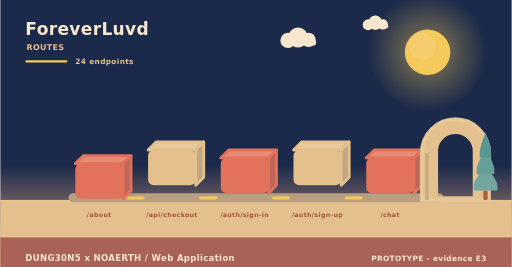
t = 0.00 s
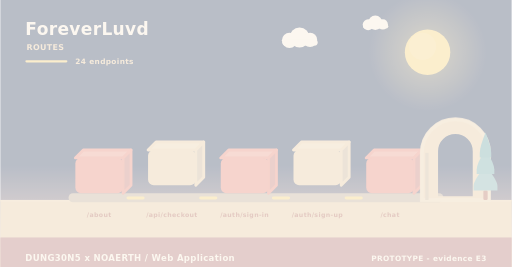
t = 2.00 s
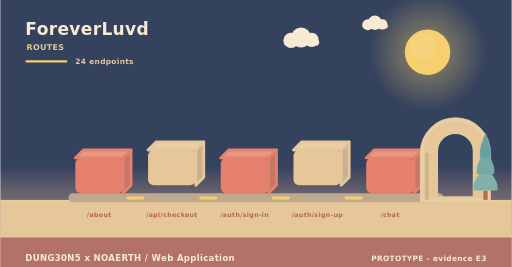
t = 3.98 s
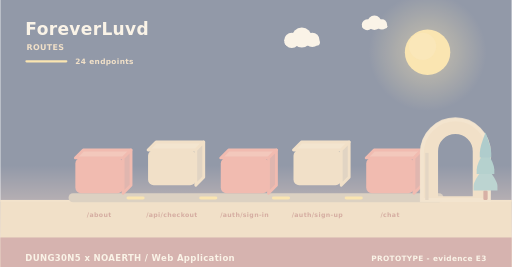
t = 4.98 s
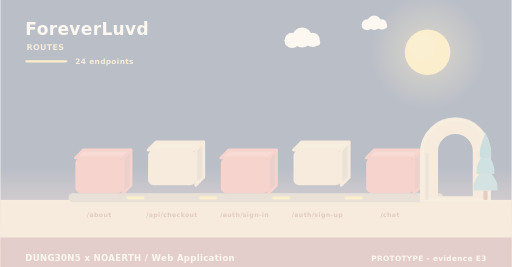
t = 5.40 s
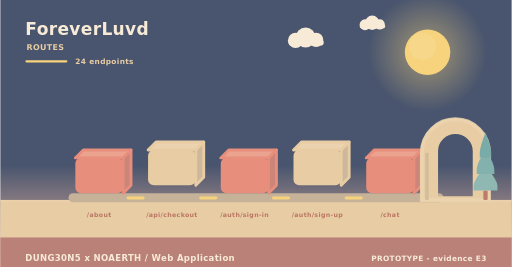
t = 10.00 s

The animated SVG that drew these frames (rendered in a browser with its animation timeline set to each time). Animation: 11 SMIL elements (animate=4,animateTransform=7); frames cover the first 10.00 s, repeats indefinitely.

<svg xmlns="http://www.w3.org/2000/svg" width="900" height="470" viewBox="0 0 900 470" role="img" aria-label="ForeverLuvd - how data moves"><linearGradient id="skyd" x1="0" y1="0" x2="0" y2="1"><stop offset="0" stop-color="#1b2a4a"/><stop offset="0.62" stop-color="#1b2a4a"/><stop offset="1" stop-color="#f3ad8a"/></linearGradient><rect width="900" height="470" fill="url(#skyd)"/><radialGradient id="sund"><stop offset="0.35" stop-color="#f5c95c" stop-opacity="0.34"/><stop offset="1" stop-color="#f5c95c" stop-opacity="0"/></radialGradient><circle cx="752" cy="92" r="104" fill="url(#sund)"/><circle cx="752" cy="92" r="40" fill="#f5c95c"/><circle cx="743.2" cy="81.6" r="24" fill="#f5d27e" opacity="0.5"/><g><circle cx="524" cy="66" r="17.64" fill="#f6e7ce"/><circle cx="506.36" cy="71.04" r="13.44" fill="#f6e7ce"/><circle cx="542.48" cy="70.2" r="12.6" fill="#f6e7ce"/><rect x="493.76" y="69.36" width="62.16" height="10.92" rx="5.46" fill="#f6e7ce"/><animateTransform attributeName="transform" type="translate" values="0 0;24 0;0 0" dur="36s" begin="0s" repeatCount="indefinite"/></g><g><circle cx="660" cy="40" r="12.6" fill="#f6e7ce"/><circle cx="647.4" cy="43.6" r="9.6" fill="#f6e7ce"/><circle cx="673.2" cy="43" r="9" fill="#f6e7ce"/><rect x="638.4" y="42.4" width="44.4" height="7.8" rx="3.9" fill="#f6e7ce"/><animateTransform attributeName="transform" type="translate" values="0 0;-18 0;0 0" dur="46s" begin="3s" repeatCount="indefinite"/></g><rect x="0" y="352" width="900" height="118" fill="#e3c08d"/><rect x="0" y="352" width="900" height="3" fill="#e6c596"/><text x="44" y="62" font-family="Verdana,DejaVu Sans,sans-serif" font-size="30" font-weight="700" letter-spacing="0.6" fill="#f6e7ce" text-anchor="start">ForeverLuvd</text><text x="46" y="88" font-family="Verdana,DejaVu Sans,sans-serif" font-size="14" font-weight="700" letter-spacing="0.6" fill="#e3c08d" text-anchor="start">ROUTES</text><rect x="44" y="106" width="74" height="4" rx="2" fill="#f5c95c"/><text x="132" y="112" font-family="Verdana,DejaVu Sans,sans-serif" font-size="13" font-weight="700" letter-spacing="0.6" fill="#e3c08d" text-anchor="start">24 endpoints</text><rect x="120" y="340" width="660" height="16" rx="8" fill="#b79f80"/><g><path d="M132,278 L216,278 L230,264 L146,264 Z" fill="#e68c74" stroke="#e2725b" stroke-width="5" stroke-linejoin="round"/><path d="M216,278 L230,264 L230,326 L216,340 Z" fill="#c06658" stroke="#e2725b" stroke-width="5" stroke-linejoin="round"/><rect x="132" y="278" width="84" height="62" rx="10" fill="#e2725b"/><animateTransform attributeName="transform" type="translate" values="0 10;0 0" dur="0.8s" begin="0s" fill="freeze"/></g><text x="174" y="382" font-family="Verdana,DejaVu Sans,sans-serif" font-size="11" font-weight="700" letter-spacing="0.6" fill="#a8543c" text-anchor="middle">/about</text><g><path d="M260,264 L344,264 L358,250 L274,250 Z" fill="#e7c99b" stroke="#e3c08d" stroke-width="5" stroke-linejoin="round"/><path d="M344,264 L358,250 L358,312 L344,326 Z" fill="#c1a682" stroke="#e3c08d" stroke-width="5" stroke-linejoin="round"/><rect x="260" y="264" width="84" height="62" rx="10" fill="#e3c08d"/><animateTransform attributeName="transform" type="translate" values="0 10;0 0" dur="0.8s" begin="0.26s" fill="freeze"/></g><text x="302" y="382" font-family="Verdana,DejaVu Sans,sans-serif" font-size="11" font-weight="700" letter-spacing="0.6" fill="#a8543c" text-anchor="middle">/api/checkout</text><rect x="222" y="346" width="32" height="5" rx="3" fill="#f5c95c"/><animate attributeName="opacity" values="0.3;1;0.3" dur="3.4s" begin="0.5s" repeatCount="indefinite"/><g><path d="M388,278 L472,278 L486,264 L402,264 Z" fill="#e68c74" stroke="#e2725b" stroke-width="5" stroke-linejoin="round"/><path d="M472,278 L486,264 L486,326 L472,340 Z" fill="#c06658" stroke="#e2725b" stroke-width="5" stroke-linejoin="round"/><rect x="388" y="278" width="84" height="62" rx="10" fill="#e2725b"/><animateTransform attributeName="transform" type="translate" values="0 10;0 0" dur="0.8s" begin="0.52s" fill="freeze"/></g><text x="430" y="382" font-family="Verdana,DejaVu Sans,sans-serif" font-size="11" font-weight="700" letter-spacing="0.6" fill="#a8543c" text-anchor="middle">/auth/sign-in</text><rect x="350" y="346" width="32" height="5" rx="3" fill="#f5c95c"/><animate attributeName="opacity" values="0.3;1;0.3" dur="3.4s" begin="1s" repeatCount="indefinite"/><g><path d="M516,264 L600,264 L614,250 L530,250 Z" fill="#e7c99b" stroke="#e3c08d" stroke-width="5" stroke-linejoin="round"/><path d="M600,264 L614,250 L614,312 L600,326 Z" fill="#c1a682" stroke="#e3c08d" stroke-width="5" stroke-linejoin="round"/><rect x="516" y="264" width="84" height="62" rx="10" fill="#e3c08d"/><animateTransform attributeName="transform" type="translate" values="0 10;0 0" dur="0.8s" begin="0.78s" fill="freeze"/></g><text x="558" y="382" font-family="Verdana,DejaVu Sans,sans-serif" font-size="11" font-weight="700" letter-spacing="0.6" fill="#a8543c" text-anchor="middle">/auth/sign-up</text><rect x="478" y="346" width="32" height="5" rx="3" fill="#f5c95c"/><animate attributeName="opacity" values="0.3;1;0.3" dur="3.4s" begin="1.5s" repeatCount="indefinite"/><g><path d="M644,278 L728,278 L742,264 L658,264 Z" fill="#e68c74" stroke="#e2725b" stroke-width="5" stroke-linejoin="round"/><path d="M728,278 L742,264 L742,326 L728,340 Z" fill="#c06658" stroke="#e2725b" stroke-width="5" stroke-linejoin="round"/><rect x="644" y="278" width="84" height="62" rx="10" fill="#e2725b"/><animateTransform attributeName="transform" type="translate" values="0 10;0 0" dur="0.8s" begin="1.04s" fill="freeze"/></g><text x="686" y="382" font-family="Verdana,DejaVu Sans,sans-serif" font-size="11" font-weight="700" letter-spacing="0.6" fill="#a8543c" text-anchor="middle">/chat</text><rect x="606" y="346" width="32" height="5" rx="3" fill="#f5c95c"/><animate attributeName="opacity" values="0.3;1;0.3" dur="3.4s" begin="2s" repeatCount="indefinite"/><path d="M742,352 L742,269.04 A59,59 0 0 1 860,269.04 L860,352 Z M767.96,348 L767.96,266.4 A33.04,33.04 0 0 1 834.04,266.4 L834.04,348 Z" fill="#e3c08d" fill-rule="evenodd" stroke="#e3c08d" stroke-width="5" stroke-linejoin="round"/><path d="M742,352 L742,269.04 A59,59 0 0 1 860,269.04 L860,352 Z" fill="none" stroke="#e8c99d" stroke-width="7" stroke-linecap="round" opacity="0.85"/><rect x="747.9" y="269.04" width="5.9" height="82.96" fill="#c7ab84"/><rect x="850.22" y="335.36" width="7.56" height="16.64" rx="2.1" fill="#ac5b43"/><path d="M854,291.68 Q833,317.01 833,327.5 Q833,335.36 833,335.36 L875,335.36 Q875,335.36 875,327.5 Q875,317.01 854,291.68 Z" fill="#74a6a0"/><path d="M854,262.56 Q838.46,287.89 838.46,298.38 Q838.46,306.24 838.46,306.24 L869.54,306.24 Q869.54,306.24 869.54,298.38 Q869.54,287.89 854,262.56 Z" fill="#649f9a"/><path d="M854,233.44 Q843.92,258.77 843.92,269.26 Q843.92,277.12 843.92,277.12 L864.08,277.12 Q864.08,277.12 864.08,269.26 Q864.08,258.77 854,233.44 Z" fill="#589694"/><rect x="0" y="418" width="900" height="52" rx="0" fill="#a65c56" opacity="0.94"/><text x="44" y="460" font-family="Verdana,DejaVu Sans,sans-serif" font-size="15" font-weight="700" letter-spacing="0.6" fill="#f6e7ce" text-anchor="start">DUNG30N5 x NOAERTH  /  Web Application</text><text x="856" y="460" font-family="Verdana,DejaVu Sans,sans-serif" font-size="13" font-weight="700" letter-spacing="0.6" fill="#f6e7ce" text-anchor="end">PROTOTYPE  -  evidence E3</text></svg>
